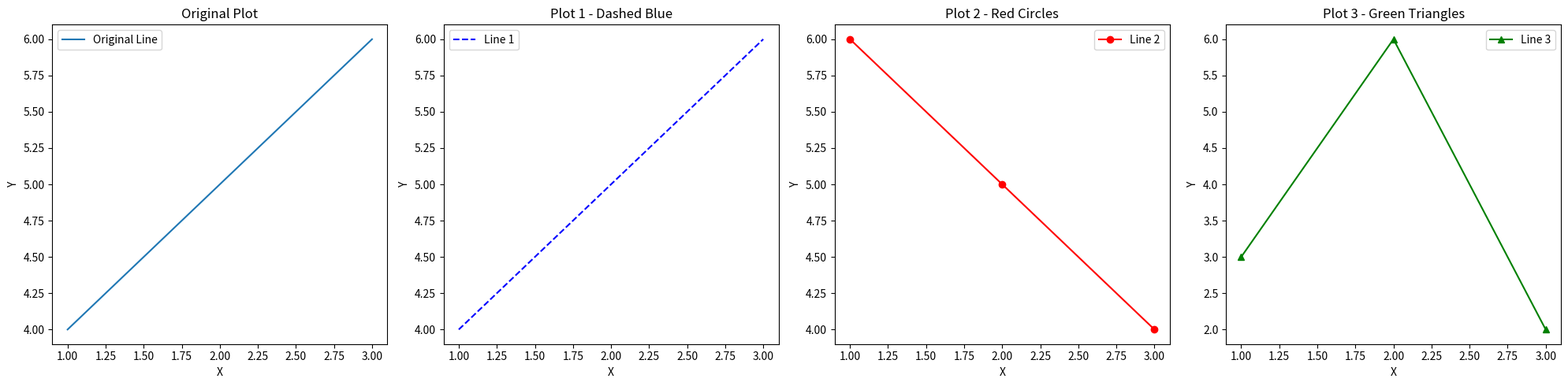

Write Python code to recreate this figure.
import matplotlib.pyplot as plt

# Create a figure with 4 subplots (1 row, 4 columns)
fig, (ax1, ax2, ax3, ax4) = plt.subplots(1, 4, figsize=(20, 5))

# Plot 1: Original single line plot (blue solid line)
ax1.plot([1, 2, 3], [4, 5, 6], label='Original Line')
ax1.set_title('Original Plot')
ax1.set_xlabel('X')
ax1.set_ylabel('Y')
ax1.legend()

# Plot 2: Dashed blue line
ax2.plot([1, 2, 3], [4, 5, 6], 'b--', label='Line 1')
ax2.set_title('Plot 1 - Dashed Blue')
ax2.set_xlabel('X')
ax2.set_ylabel('Y')
ax2.legend()

# Plot 3: Red line with circles
ax3.plot([1, 2, 3], [6, 5, 4], 'r-o', label='Line 2')
ax3.set_title('Plot 2 - Red Circles')
ax3.set_xlabel('X')
ax3.set_ylabel('Y')
ax3.legend()

# Plot 4: Green triangles with line
ax4.plot([1, 2, 3], [3, 6, 2], 'g^-', label='Line 3')
ax4.set_title('Plot 3 - Green Triangles')
ax4.set_xlabel('X')
ax4.set_ylabel('Y')
ax4.legend()

# Adjust layout to prevent overlap
plt.tight_layout()

# Save as a high-resolution PDF (for previewing with ImageMagick)
plt.savefig("plot.pdf", dpi=300, bbox_inches="tight")
plt.close()
ax1.plot([1, 2, 3], [4, 5, 6], 'b--', label='Line 1')  # Dashed blue line
ax2.plot([1, 2, 3], [6, 5, 4], 'r-o', label='Line 2')  # Red line with circles
ax3.plot([1, 2, 3], [3, 6, 2], 'g^-', label='Line 3')
